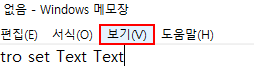
Workflow: Main

Step 1: get-text from the menu item '보기(V)' in window '*제목 없음 - Windows 메모장' (notepad.exe)

Step 2: Set Text 'editable text  텍스트 편집' on the editable text '텍스트 편집' in window '*제목 없음 - Windows 메모장' (notepad.exe) (no picture)

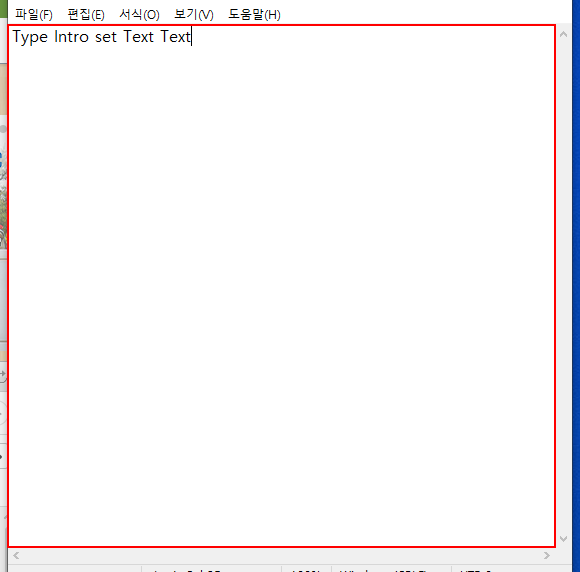
Step 3: type "Type Intro 나의 살던 고향은" into the editable text '텍스트 편집' in window '*제목 없음 - Windows 메모장' (notepad.exe)
